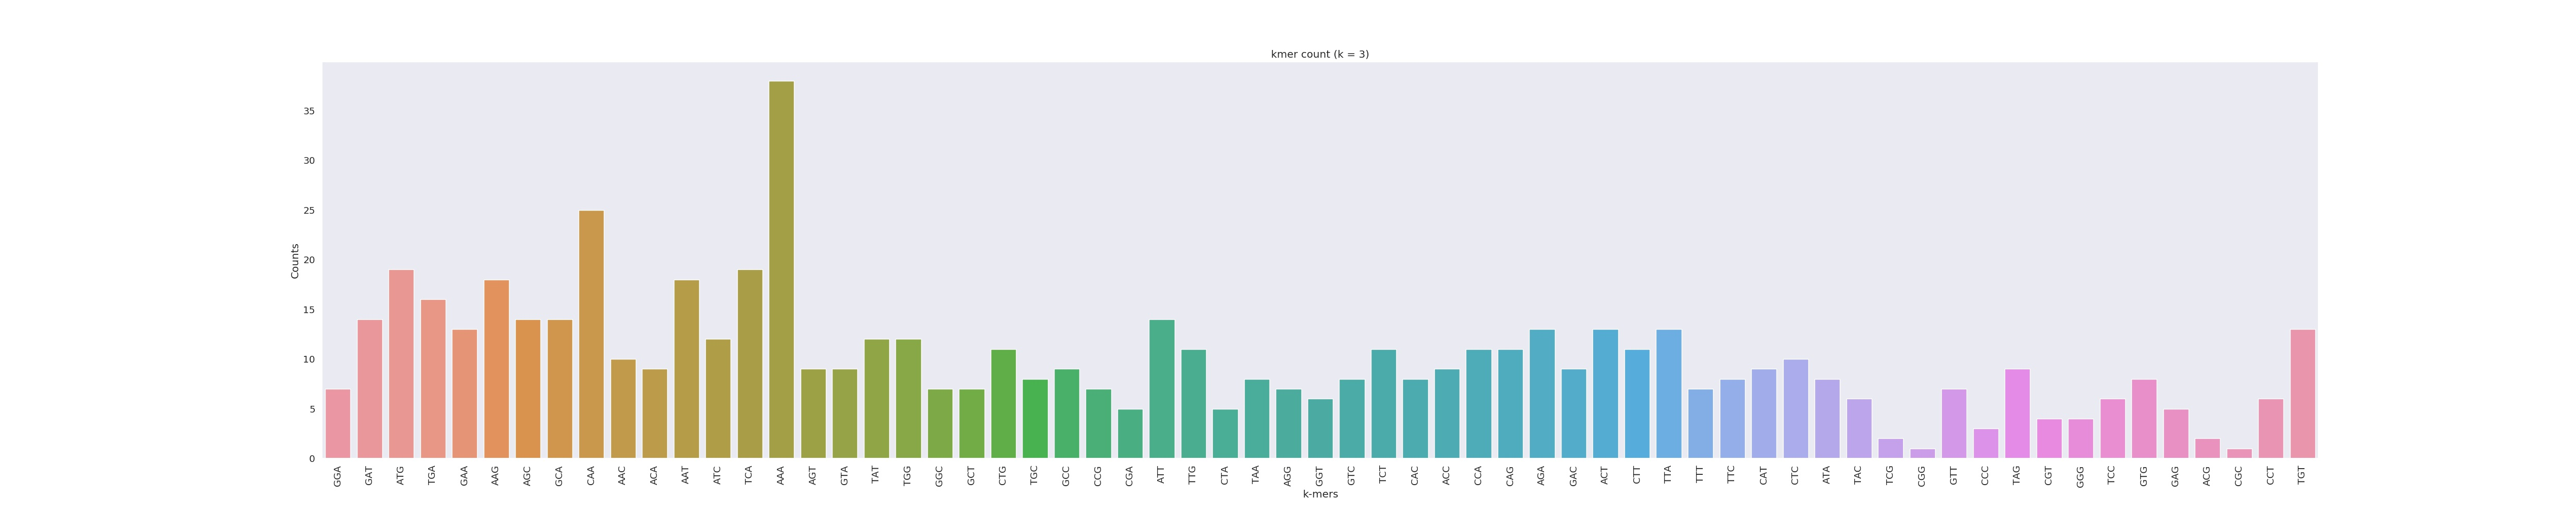

The table this chart was drawn from, first rows:
GGA	7
GAT	14
ATG	19
TGA	16
GAA	13
AAG	18
AGC	14
GCA	14
CAA	25
AAC	10
ACA	9
AAT	18
ATC	12
TCA	19
AAA	38
AGT	9
GTA	9
TAT	12
TGG	12
GGC	7
GCT	7
CTG	11
TGC	8
GCC	9
CCG	7
CGA	5
ATT	14
TTG	11
CTA	5
TAA	8
AGG	7
GGT	6
GTC	8
TCT	11
CAC	8
ACC	9
CCA	11
CAG	11
AGA	13
GAC	9
ACT	13
CTT	11
TTA	13
TTT	7
TTC	8
CAT	9
CTC	10
ATA	8
TAC	6
TCG	2
CGG	1
GTT	7
CCC	3
TAG	9
CGT	4
GGG	4
TCC	6
GTG	8
GAG	5
ACG	2
CGC	1
... 2 more rows
